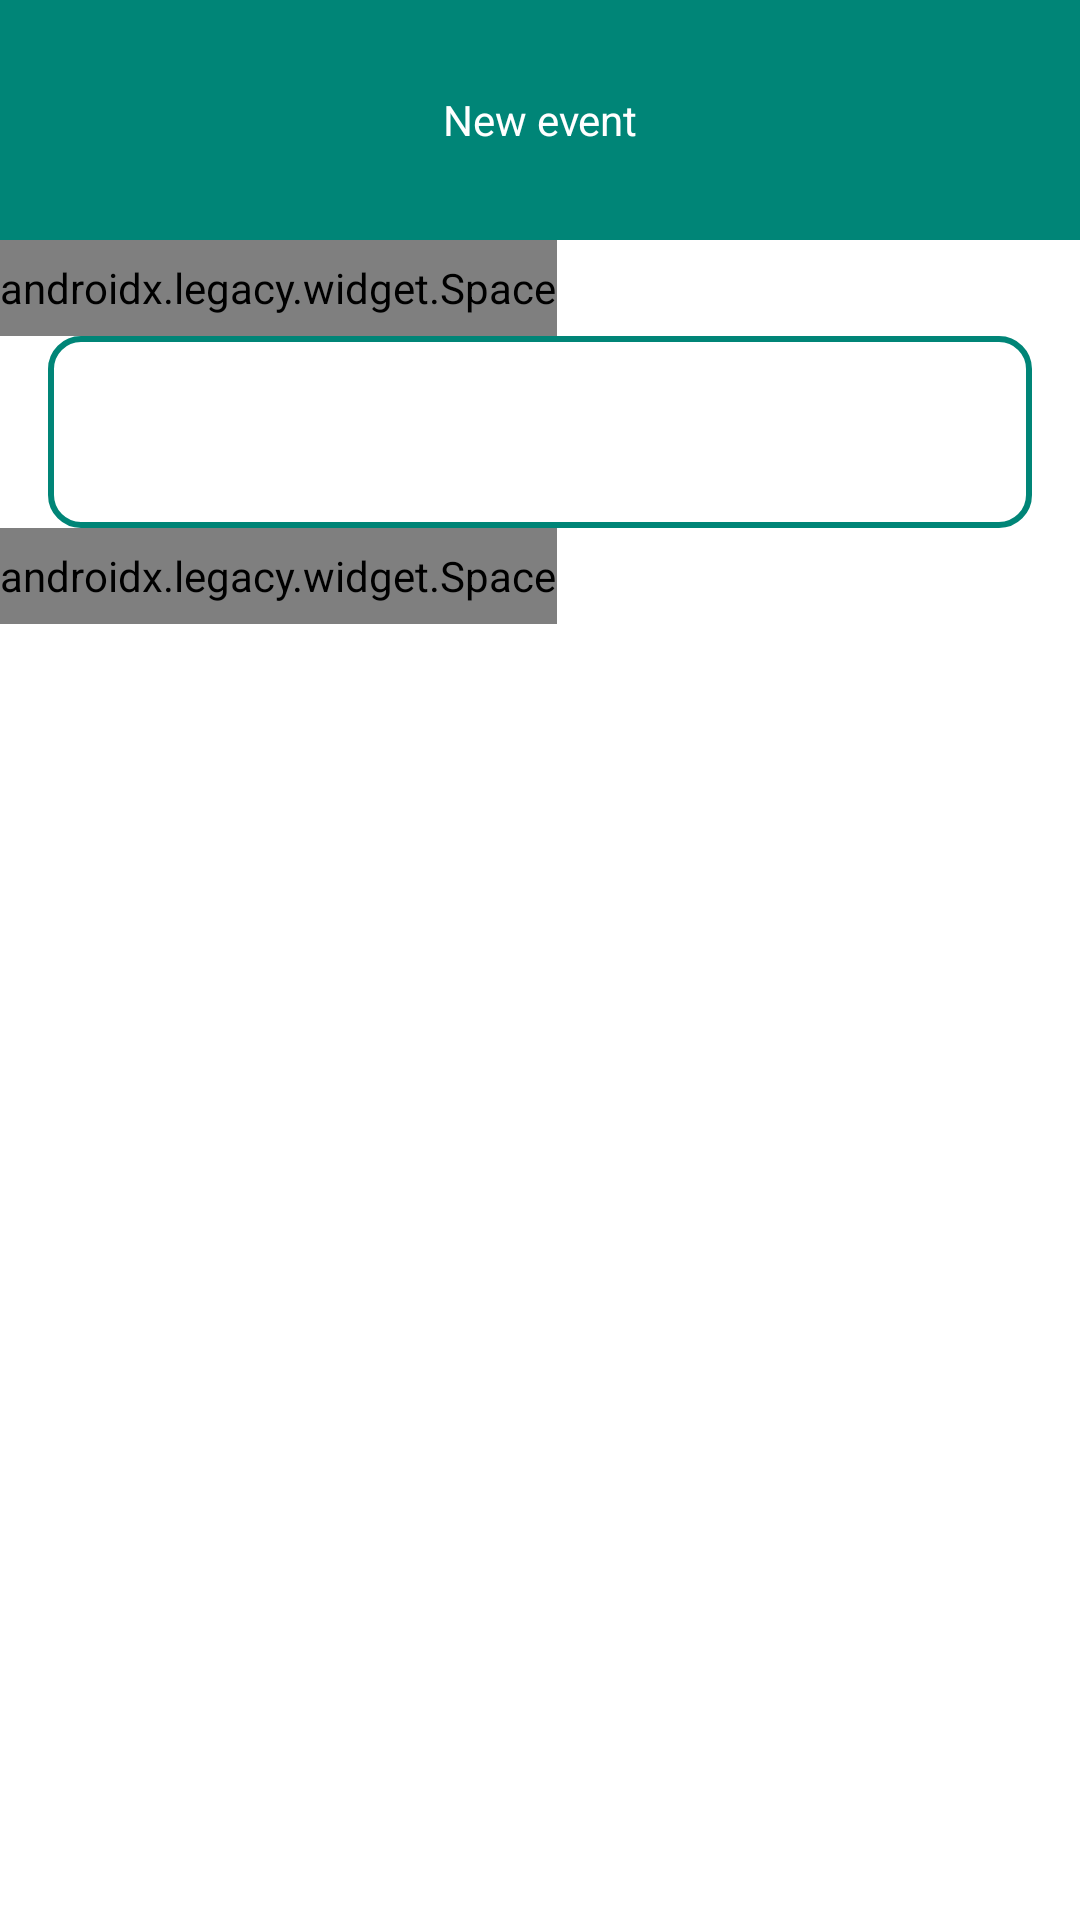

This screen was rendered from an Android layout file. Write that file and the resources it references.
<!-- AndroidManifest.xml: application theme AppTheme -->
<!-- res/layout/bsh_add_session.xml -->
<?xml version="1.0" encoding="utf-8"?>
<LinearLayout xmlns:android="http://schemas.android.com/apk/res/android"
    xmlns:app="http://schemas.android.com/apk/res-auto"
    android:id="@+id/bottom_sheet"
    android:layout_width="match_parent"
    android:layout_height="wrap_content"
    android:orientation="vertical"
    app:behavior_hideable="true"
    android:background="@color/cardview_light_background"
    android:layout_margin="16dp"
    app:layout_behavior="com.google.android.material.bottomsheet.BottomSheetBehavior">

    <TextView
        android:layout_width="match_parent"
        android:layout_height="80dp"
        android:background="@color/colorPrimary"
        android:gravity="center"
        android:text="@string/add_session_bsh_title"
        android:textColor="@android:color/white" />

    <androidx.legacy.widget.Space
        android:layout_width="wrap_content"
        android:layout_height="32dp"/>

    <EditText
        android:id="@+id/edit_text_session"
        android:layout_width="match_parent"
        android:layout_height="64dp"
        android:layout_marginLeft="16dp"
        android:layout_marginRight="16dp"
        android:padding="16dp"
        android:background="@drawable/et_border"
        android:imeOptions="actionDone"
        android:singleLine="true"
        />

    <androidx.legacy.widget.Space
        android:layout_width="wrap_content"
        android:layout_height="32dp"/>

</LinearLayout>
<!-- resources referenced by this layout -->
<resources>
  <color name="colorPrimary">#008577</color>
  <!-- drawable et_border (drawable) -->
  <?xml version="1.0" encoding="utf-8"?>
  <selector xmlns:android="http://schemas.android.com/apk/res/android">
      <item>
          <shape android:shape="rectangle">
              <solid android:color="#ffffff"/>
              <corners android:radius="10dp" />
              <stroke
                  android:width="2dp"
                  android:color="@color/colorPrimary"
                  />
          </shape>
      </item>
  
  </selector>
  <string name="add_session_bsh_title">New event</string>
  <style name="AppTheme" parent="Theme.MaterialComponents.Light.NoActionBar">
          
          <item name="colorPrimary">@color/colorPrimary</item>
          <item name="colorPrimaryDark">@color/colorPrimaryDark</item>
          <item name="colorAccent">@color/colorAccent</item>
      </style>
  <color name="colorPrimaryDark">#00574B</color>
  <color name="colorAccent">#D81B60</color>
</resources>
